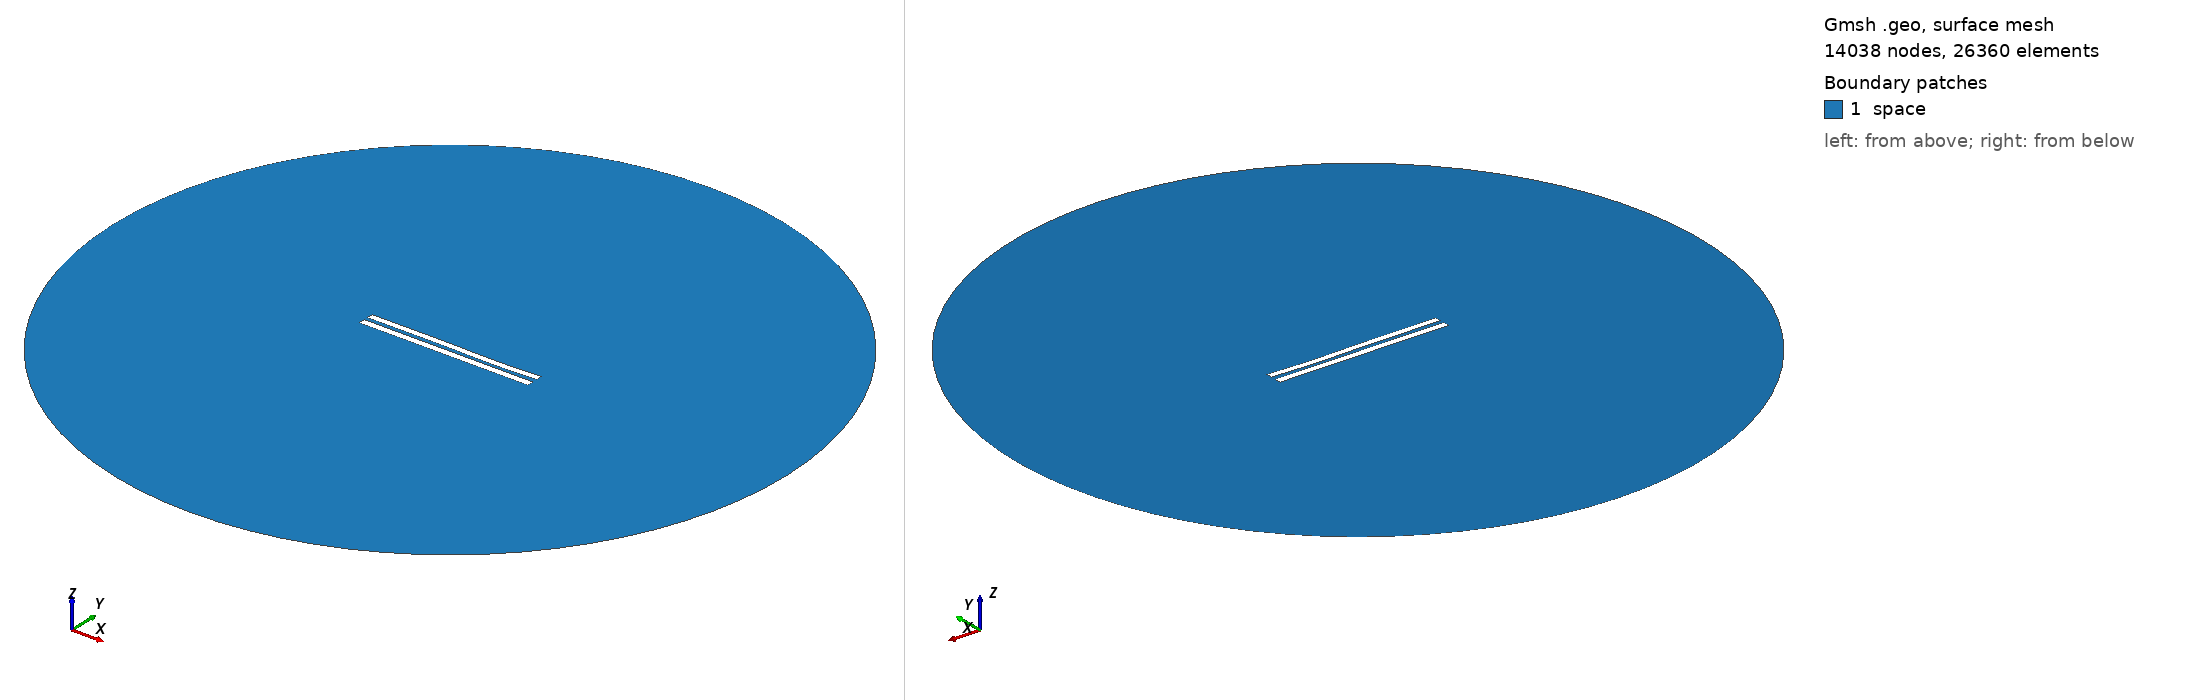

Gmsh geometry script, surface-meshed: 14038 nodes, 26360 surface elements. Boundary patches (legend numbers): 1 space. Left view from above one corner, right view from below the opposite corner. Legend entries are the model's physical surfaces. The drawing asked Gmsh for element sizes between 1% and 20% of the model's largest extent; the script's own settings can give other sizes.

=== 5797.geo (drawn) ===
//---------------------------------------
// Geometry kernel
//---------------------------------------

SetFactory("OpenCASCADE");



//---------------------------------------
// Parameters of the geometry
//---------------------------------------

// Overetch of the upper plate
overetch = 0.125;

// Distance between the plates
distance = 2.5;

// Discretization over the x axis (for the deformation)
nx = 50; 

// Length of the plate
L = 100 - overetch; 

// Number of modes
n = 4; 

// 1st mode coefficient
coeff(1) = -0.075;
beta(1) = 0.596864 * 3.1415926535 / L;

// 2nd mode coefficient
coeff(2) = -0.075;
beta(2) = 1.49418 * 3.1415926535 / L;

// 3rd mode coefficient
coeff(3) = 0.15;
beta(3) = 2.50025 * 3.1415926535 / L;

// 4th mode coefficient
coeff(4) = -0.075;
beta(4) = 3.49999 * 3.1415926535 / L;



//---------------------------------------
// Upper plate (deformed rectangle)
//---------------------------------------

// Coordiantes of the upper plate
xmin = -50;
xmax = 50 - overetch;

// Height of the upper plate
yheight = 4 - 2 * overetch;

// Indexes of the points
UpperID[] = {};
LowerID[] = {};
LeftID[] = {};
RightID[] = {};

// Point index
p = 1;

// Horizontal edges
For i In {1:nx}
    x = xmin + (i-1)*(xmax - xmin)/(nx-1);

    y_bottom = distance / 2 + overetch;
    For j In {1:n}
        C = (Cosh(beta(j)*L) + Cos(beta(j)*L)) / (Sinh(beta(j)*L) + Sin(beta(j)*L));
        y_bottom  = y_bottom + coeff(j) * (Cosh(beta(j)*(x+50)) - Cos(beta(j)*(x+50)) - C * (Sinh(beta(j)*(x+50)) - Sin(beta(j)*(x+50))));
    EndFor

    y_top = y_bottom + yheight;

    Point(p) = {x, y_top, 0, 1.0};
    UpperID[i] = p;
    p = p + 1;

    Point(p) = {x, y_bottom, 0, 1.0};
    LowerID[i] = p;
    p = p + 1;
EndFor

// Create point lists
UpperPts[] = {}; LowerPts[] = {};
For i In {1:nx}
  UpperPts[] += {UpperID[i]};
  LowerPts[] += {LowerID[i]};
EndFor

// Build splines
Spline(1) = {UpperPts[]};
Spline(2) = {LowerPts[]};
Line(3) = {LowerPts[nx-1], UpperPts[nx-1]};
Line(4) = {LowerPts[0], UpperPts[0]};

// Build the plane surface
Curve Loop(1) = {2, 3, -1, -4};
Plane Surface(1) = {1};



//---------------------------------------
// Lower plate (rectangle)
//---------------------------------------

// Vertices
Point(1001) = {-50, -1, 0, 1.0};
Point(1002) = { 50, -1, 0, 1.0};
Point(1003) = { 50,  -5, 0, 1.0};
Point(1004) = {-50,  -5, 0, 1.0};

// Edges
Line(5) = {1001, 1002};
Line(6) = {1002, 1003};
Line(7) = {1003, 1004};
Line(8) = {1004, 1001};

// Plane surface
Line Loop(2) = {5, 6, 7, 8};
Plane Surface(2) = {2}; 



//---------------------------------------
// Outer (fictious) boundary
//---------------------------------------

// Points
Point(1005) = {0, 0, 0};       // Center
Point(1006) = {200, 0, 0};     // Start point
Point(1007) = {0, 200, 0};     // 90 degrees
Point(1008) = {-200, 0, 0};    // 180 degrees
Point(1009) = {0, -200, 0};    // 270 degrees

// Circle arcs (each needs start, center, end)
Circle(9) = {1006, 1005, 1007};
Circle(10) = {1007, 1005, 1008};
Circle(11) = {1008, 1005, 1009};
Circle(12) = {1009, 1005, 1006};

// Plane surface for the entire domain
Curve Loop(3) = {9, 10, 11, 12};
Surface(3) = {3};

// Subtract the plates from the whole domain to obtain the actual domain where we want to solve the equations
BooleanDifference{ Surface{3}; Delete; }{ Surface{1}; Surface{2}; Delete; }




//---------------------------------------
// Transfinite Lines/Curves
//---------------------------------------

// Set the number of points on the boundaries
r = 7;

// Plates
Transfinite Curve {1, 2} = 50*r Using Progression 1;
Transfinite Curve {3, 4} = 2*r Using Progression 1;
Transfinite Line {5, 7} = 50*r Using Progression 1;
Transfinite Line {6, 8} = 2*r Using Progression 1;

// Outer boundary
Transfinite Line {9, 10, 11, 12} = 20 Using Progression 1;



//---------------------------------------
// Physical groups
//---------------------------------------                

// Physical curves (boundaries)
Physical Line("force_segment", 10) = {2};
Physical Line("upper_plate", 11) = {1, 3, 4};
Physical Line("lower_plate", 12) = {5, 6, 7, 8};
Physical Line("boundary", 20) = {9, 10, 11, 12};

// Physical Surfaces
Physical Surface("space", 30) = {3};



//---------------------------------------
// 6. Generate the Mesh
//---------------------------------------

// 2D mesh generation
Mesh 2;
